Run: headless pygame with SDL's dummy video driver; simulated clock (each Clock.tick advances the game by its frame time, no real sleeping); random seed 0; keys injected as events and as key.get_pressed() state; no mouse input.
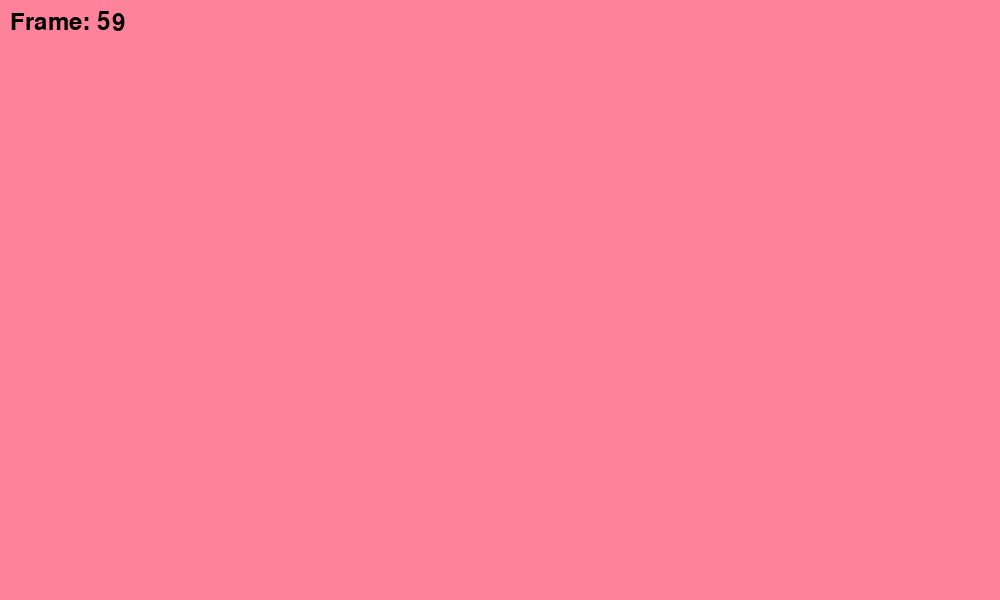
Frame 1 of 4 · flips 1–60 · no input
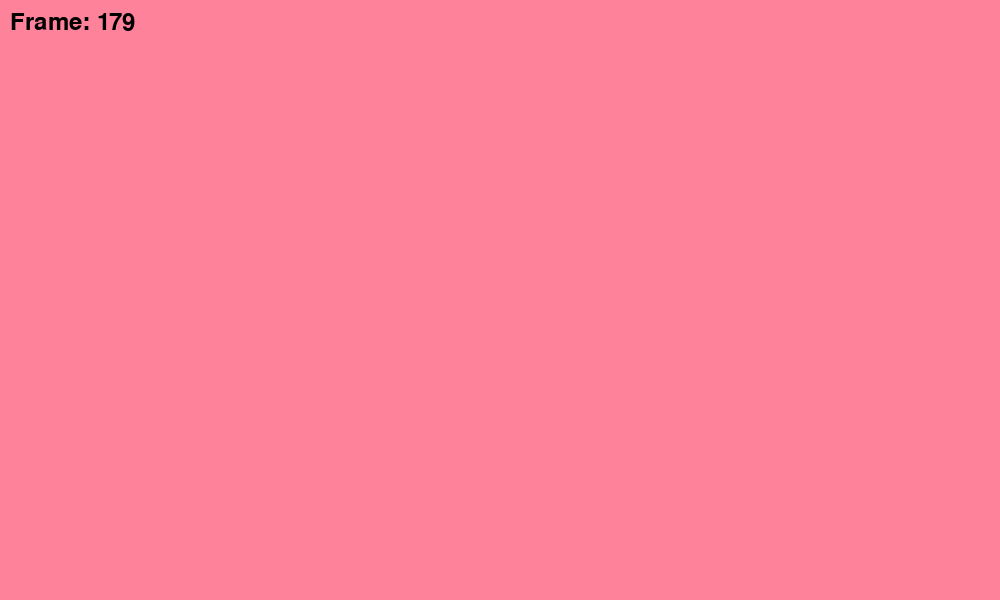
Frame 2 of 4 · flips 61–180 · tapped SPACE, RETURN · held RIGHT (→), D
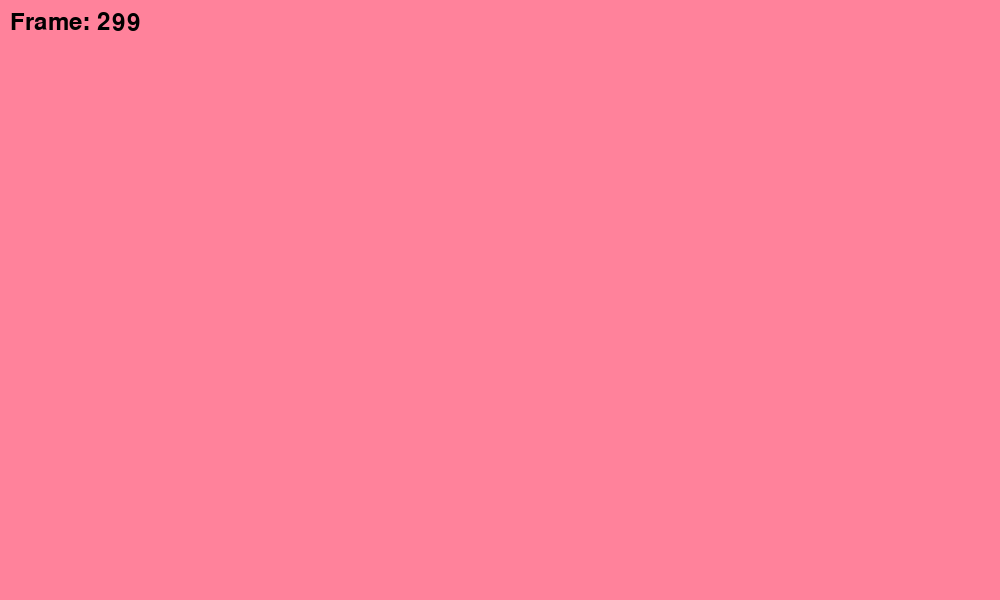
Frame 3 of 4 · flips 181–300 · held DOWN (↓), S
Frame 4 of 4 · flips 301–420 · held LEFT (←), A, UP (↑), W · screen unchanged from frame 3, image omitted

The pygame program that drew these frames:

import pygame
pygame.init()
ventana = pygame.display.set_mode((1000, 600))
pygame.display.set_caption("Mi primer programa de Graficacion")

frame_count = 0

clock = pygame.time.Clock()


pygame.font.init()
font = pygame.font.Font(None, 36)

corriendo = True
while corriendo:
    for evento in pygame.event.get():
        if evento.type == pygame.QUIT:
            corriendo = False
        if evento.type == pygame.KEYDOWN:
            if evento.key == pygame.K_ESCAPE:
                corriendo = False

    ventana.fill((255, 130, 155))

    texto = f"Frame: {frame_count}"
    text_surf = font.render(texto, True, (0, 0, 0))
    ventana.blit(text_surf, (10, 10))

    pygame.display.flip()

    frame_count += 1

    if frame_count >= 300:
        corriendo = False
    clock.tick(45)

pygame.quit()
